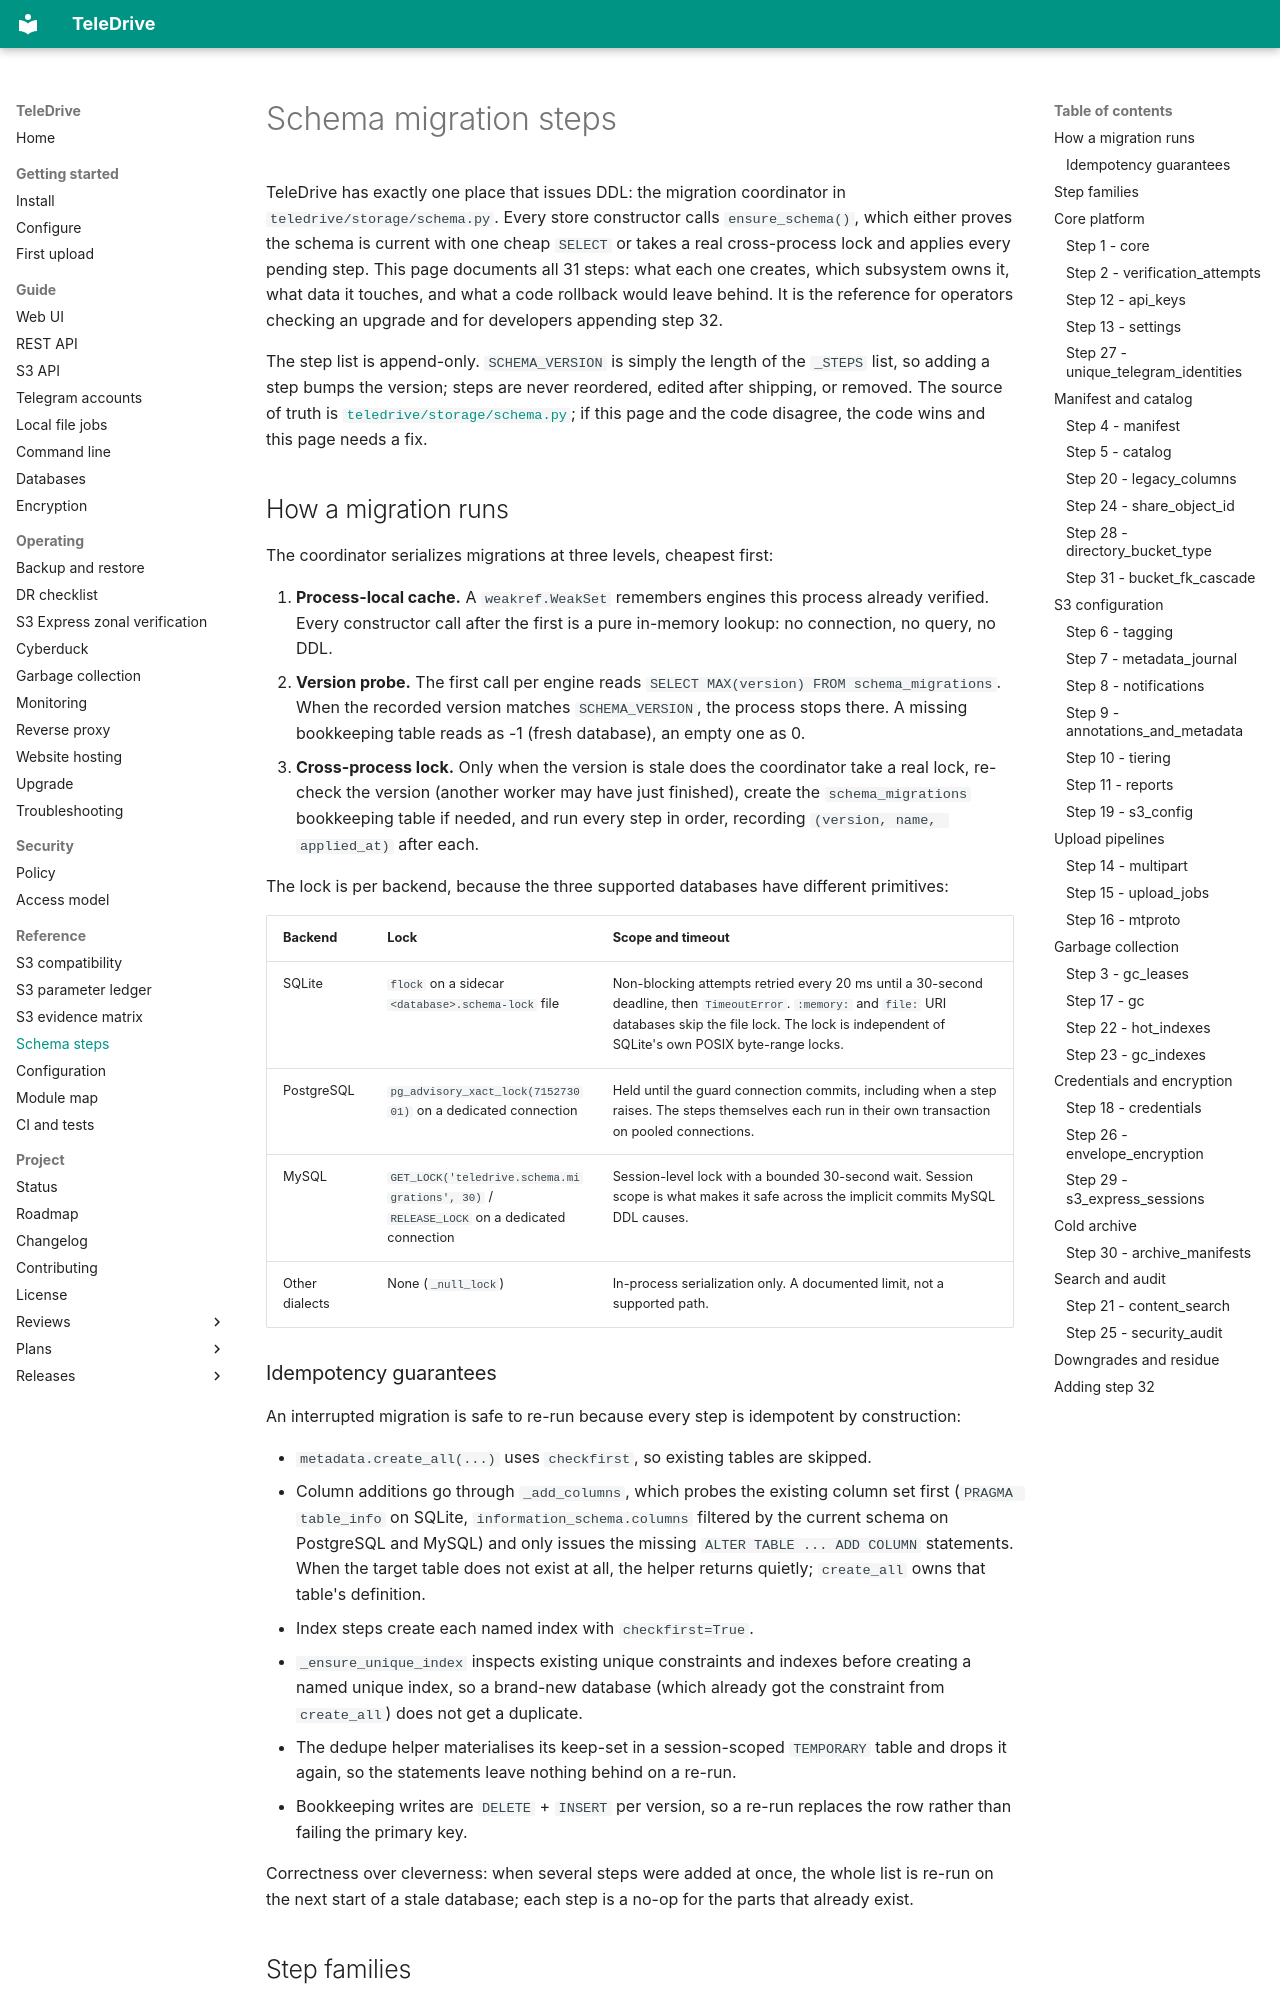

repository: babico/TeleDrive · page: reference/schema-steps/index.html · generator: mkdocs

# Schema migration steps

TeleDrive has exactly one place that issues DDL: the migration coordinator in `teledrive/storage/schema.py`. Every store constructor calls `ensure_schema()`, which either proves the schema is current with one cheap `SELECT` or takes a real cross-process lock and applies every pending step. This page documents all 31 steps: what each one creates, which subsystem owns it, what data it touches, and what a code rollback would leave behind. It is the reference for operators checking an upgrade and for developers appending step 32.

The step list is append-only. `SCHEMA_VERSION` is simply the length of the `_STEPS` list, so adding a step bumps the version; steps are never reordered, edited after shipping, or removed. The source of truth is [`teledrive/storage/schema.py`](https://github.com/babico/TeleDrive/blob/main/teledrive/storage/schema.py); if this page and the code disagree, the code wins and this page needs a fix.

## How a migration runs

The coordinator serializes migrations at three levels, cheapest first:

1. **Process-local cache.** A `weakref.WeakSet` remembers engines this process already verified. Every constructor call after the first is a pure in-memory lookup: no connection, no query, no DDL.
2. **Version probe.** The first call per engine reads `SELECT MAX(version) FROM schema_migrations`. When the recorded version matches `SCHEMA_VERSION`, the process stops there. A missing bookkeeping table reads as -1 (fresh database), an empty one as 0.
3. **Cross-process lock.** Only when the version is stale does the coordinator take a real lock, re-check the version (another worker may have just finished), create the `schema_migrations` bookkeeping table if needed, and run every step in order, recording `(version, name, applied_at)` after each.

The lock is per backend, because the three supported databases have different primitives:

| Backend | Lock | Scope and timeout |
| --- | --- | --- |
| SQLite | `flock` on a sidecar `<database>.schema-lock` file | Non-blocking attempts retried every 20 ms until a 30-second deadline, then `TimeoutError`. `:memory:` and `file:` URI databases skip the file lock. The lock is independent of SQLite's own POSIX byte-range locks. |
| PostgreSQL | `pg_advisory_xact_lock(715273001)` on a dedicated connection | Held until the guard connection commits, including when a step raises. The steps themselves each run in their own transaction on pooled connections. |
| MySQL | `GET_LOCK('teledrive.schema.migrations', 30)` / `RELEASE_LOCK` on a dedicated connection | Session-level lock with a bounded 30-second wait. Session scope is what makes it safe across the implicit commits MySQL DDL causes. |
| Other dialects | None (`_null_lock`) | In-process serialization only. A documented limit, not a supported path. |

### Idempotency guarantees

An interrupted migration is safe to re-run because every step is idempotent by construction:

- `metadata.create_all(...)` uses `checkfirst`, so existing tables are skipped.
- Column additions go through `_add_columns`, which probes the existing column set first (`PRAGMA table_info` on SQLite, `information_schema.columns` filtered by the current schema on PostgreSQL and MySQL) and only issues the missing `ALTER TABLE ... ADD COLUMN` statements. When the target table does not exist at all, the helper returns quietly; `create_all` owns that table's definition.
- Index steps create each named index with `checkfirst=True`.
- `_ensure_unique_index` inspects existing unique constraints and indexes before creating a named unique index, so a brand-new database (which already got the constraint from `create_all`) does not get a duplicate.
- The dedupe helper materialises its keep-set in a session-scoped `TEMPORARY` table and drops it again, so the statements leave nothing behind on a re-run.
- Bookkeeping writes are `DELETE` + `INSERT` per version, so a re-run replaces the row rather than failing the primary key.

Correctness over cleverness: when several steps were added at once, the whole list is re-run on the next start of a stale database; each step is a no-op for the parts that already exist.
